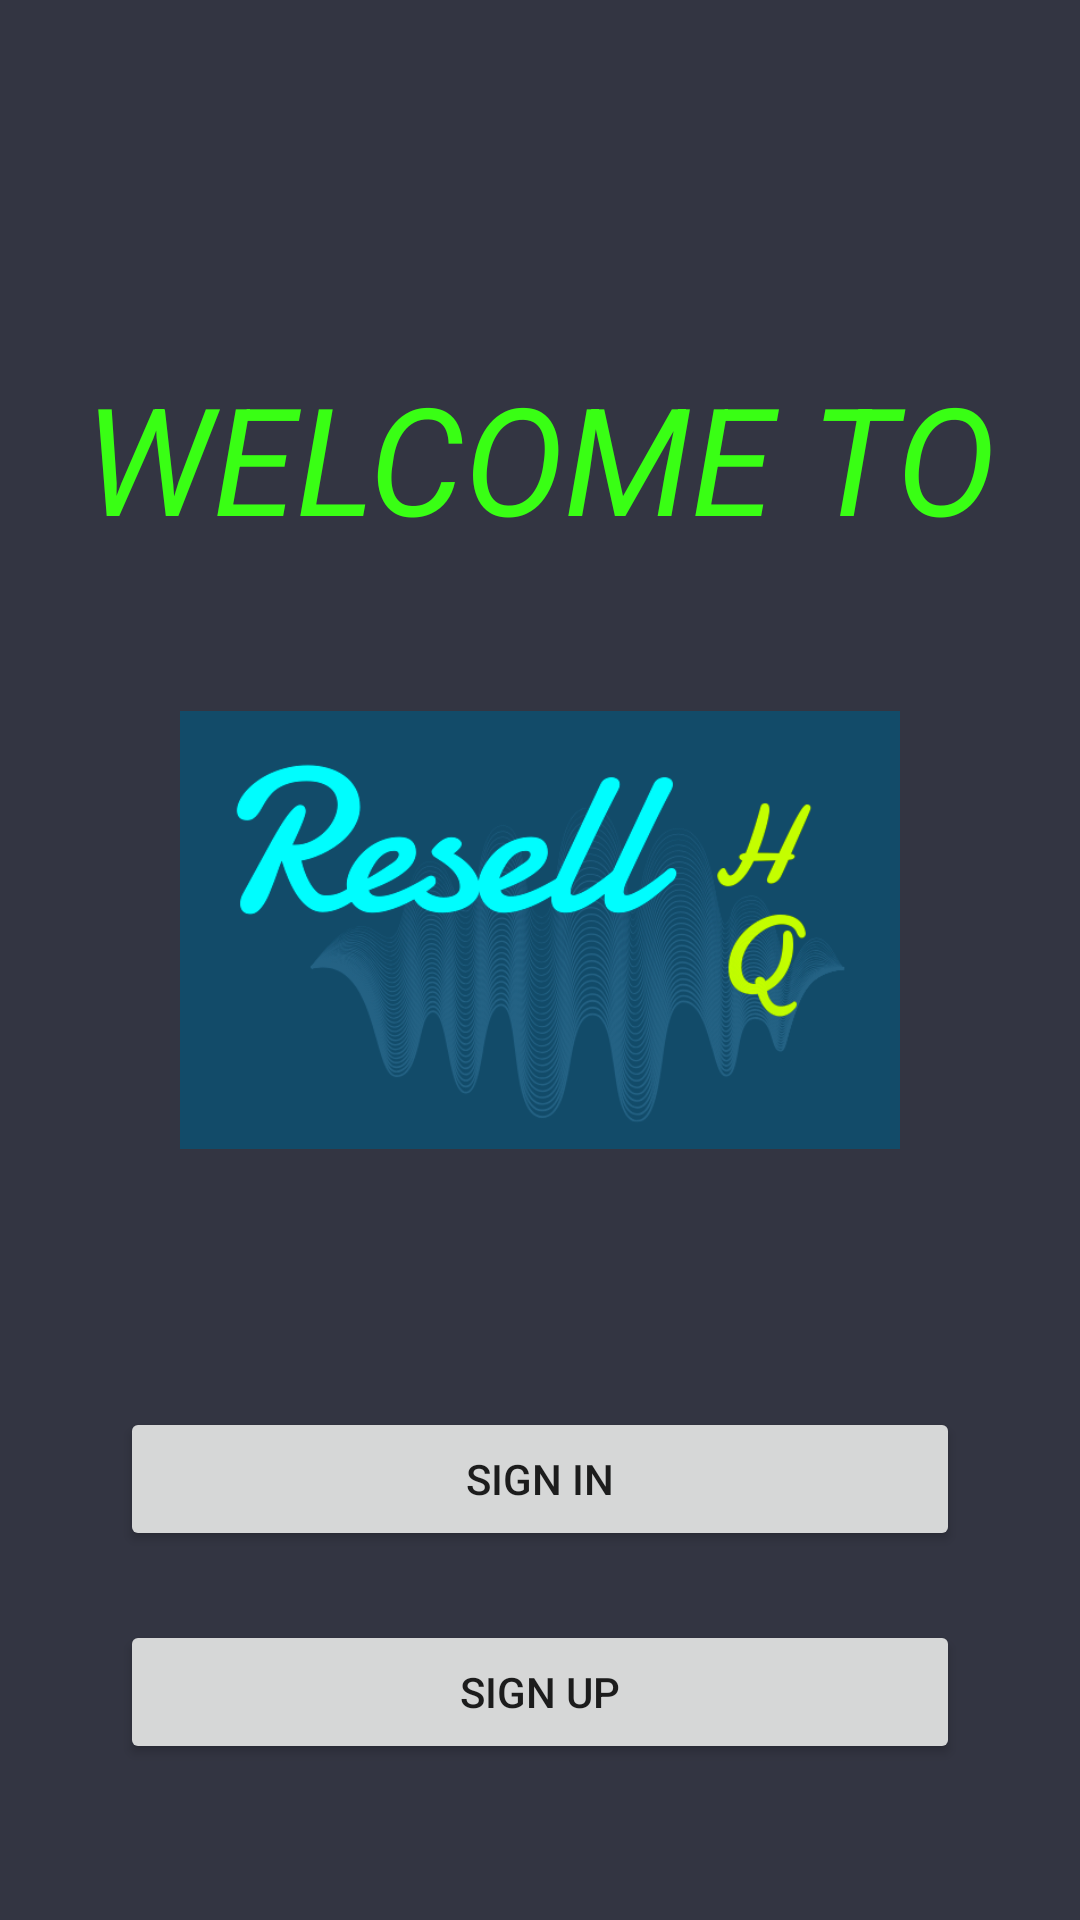

Produce the Android XML layout that renders to this screen, including the resource entries it uses.
<!-- AndroidManifest.xml: application theme Theme.MyResellHQ -->
<!-- res/layout/activity_welcome_screen.xml -->
<?xml version="1.0" encoding="utf-8"?>
<androidx.constraintlayout.widget.ConstraintLayout xmlns:android="http://schemas.android.com/apk/res/android"
    xmlns:app="http://schemas.android.com/apk/res-auto"
    xmlns:tools="http://schemas.android.com/tools"
    android:layout_width="match_parent"
    android:layout_height="match_parent"
    tools:context=".ui.WelcomeScreen"
    android:background="#FF333542">

    <TextView
        android:id="@+id/textView2"
        android:layout_width="wrap_content"
        android:layout_height="wrap_content"
        android:layout_marginTop="119dp"
        android:fontFamily="sans-serif"
        android:text="WELCOME TO"
        android:textColor="#39FF14"
        android:textSize="50sp"
        android:textStyle="italic"
        app:layout_constraintEnd_toEndOf="parent"
        app:layout_constraintHorizontal_bias="0.5"
        app:layout_constraintStart_toStartOf="parent"
        app:layout_constraintTop_toTopOf="parent" />

    <ImageView
        android:id="@+id/imageView2"
        android:layout_width="0dp"
        android:layout_height="248dp"
        android:layout_marginStart="60dp"
        android:layout_marginTop="186dp"
        android:layout_marginEnd="60dp"
        android:src="@drawable/resellhq_logo"
        app:layout_constraintEnd_toEndOf="parent"
        app:layout_constraintHorizontal_bias="0.5"
        app:layout_constraintStart_toStartOf="parent"
        app:layout_constraintTop_toTopOf="parent" />

    <Button
        android:id="@+id/btn_login"
        android:layout_width="0dp"
        android:layout_height="wrap_content"
        android:layout_marginTop="35dp"
        android:text="Sign In"
        app:layout_constraintEnd_toEndOf="parent"
        app:layout_constraintStart_toStartOf="parent"
        app:layout_constraintTop_toBottomOf="@+id/imageView2"
        android:layout_marginStart="40dp"
        android:layout_marginEnd="40dp"
        android:padding="10dp"/>

    <Button
        android:id="@+id/btn_register"
        android:layout_width="0dp"
        android:layout_height="wrap_content"
        android:layout_marginTop="23dp"
        android:text="Sign Up"
        app:layout_constraintEnd_toEndOf="parent"
        app:layout_constraintStart_toStartOf="parent"
        app:layout_constraintTop_toBottomOf="@+id/btn_login"
        android:layout_marginStart="40dp"
        android:layout_marginEnd="40dp"
        android:padding="10dp"/>


</androidx.constraintlayout.widget.ConstraintLayout>
<!-- resources referenced by this layout -->
<resources>
  <!-- drawable resellhq_logo: png bitmap (drawable, 125933 bytes) -->
  <style name="Theme.MyResellHQ" parent="Theme.MaterialComponents.DayNight.DarkActionBar">
          
          <item name="colorPrimary">@color/purple_500</item>
          <item name="colorPrimaryVariant">@color/purple_700</item>
          <item name="colorOnPrimary">@color/white</item>
          
          <item name="colorSecondary">@color/teal_200</item>
          <item name="colorSecondaryVariant">@color/teal_700</item>
          <item name="colorOnSecondary">@color/black</item>
          
          <item name="android:statusBarColor" tools:targetApi="l">?attr/colorPrimaryVariant</item>
          
      </style>
  <color name="purple_500">#FF6200EE</color>
  <color name="purple_700">#FF3700B3</color>
  <color name="white">#FFFFFFFF</color>
  <color name="teal_200">#FF03DAC5</color>
  <color name="teal_700">#FF018786</color>
  <color name="black">#FF000000</color>
</resources>
